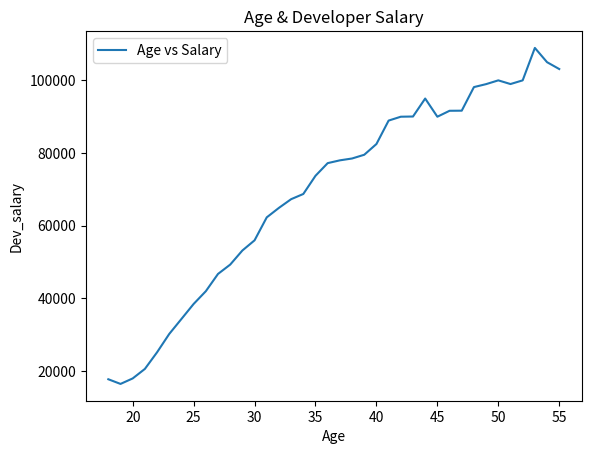

Write the Python code that produced this figure.
from matplotlib import pyplot as gph

age = [18, 19, 20, 21, 22, 23, 24, 25, 26, 27, 28, 29, 30, 31, 32, 33, 34, 35, 36, 37, 38, 39, 40, 41, 42, 43, 44, 45, 46, 47, 48, 49, 50, 51, 52, 53, 54, 55]
dev_salary = [17784, 16500, 18012, 20628, 25206, 30252, 34368, 38496, 42000, 46752, 49320, 53200, 56000, 62316, 64928, 67317, 68748, 73752, 77232, 78000, 78508, 79536, 82488, 88935, 90000, 90056, 95000, 90000, 91633, 91660, 98150, 98964, 100000, 98988, 100000, 108923, 105000, 103117]

gph.plot(age,dev_salary)
gph.legend(['Age vs Salary'])
gph.xlabel('Age')
gph.ylabel('Dev_salary')
gph.title('Age & Developer Salary')
gph.show()